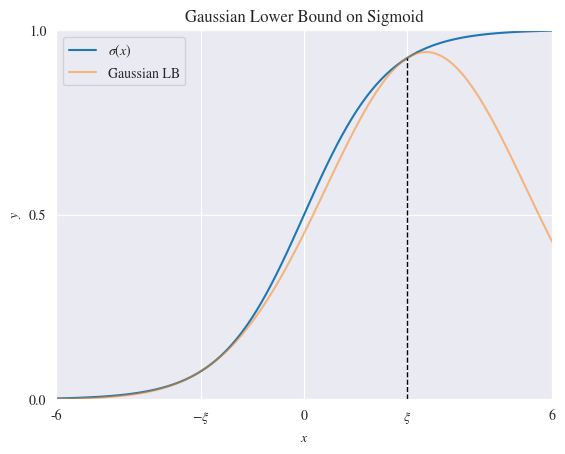

Here is the Python script that generated this plot: (Note: this script raises an exception after producing the figure.)
import numpy as np
import seaborn as sns
import matplotlib.pyplot as plt

sns.set_style('darkgrid')
plt.rcParams['mathtext.fontset'] = 'stix'
plt.rcParams['font.family'] = 'STIXGeneral'

# Code for Gaussian Lower Bound on sigmoid
# Define sigmoid function, lambda(xi) function and the gaussian lower bound
def sigmoid(x):
    return 1 / (1 + np.exp(-x))

def lamb(xi):
    return (1 / (2*xi))*(sigmoid(xi) - 0.5)

def gaussian_lb(x, xi):
    return sigmoid(xi)*np.exp((x-xi)/2 - lamb(xi)*(x**2 - xi**2))

# Choose a value for xi. This will indicate the x value where
# Gaussian will be tangent to sigmoid
xi = 2.5
# Choose axes limits
xlim_left = -6
xlim_right = 6
ylim_up = 1
ylim_down = 0

# Plot sigmoid and gaussian between x=-6 and x=6
x = np.linspace(-6, 6, 100)
plt.plot(x, sigmoid(x), label=r'$\sigma(x)$')
plt.plot(x, gaussian_lb(x, xi), label='Gaussian LB', alpha = 0.5)
# Plot xi and a helper line showing that Gaussian LB is tangent to
# sigmoid at x=xi
plt.plot((xi, xi), (0, sigmoid(xi)), linestyle='--', color='k', lw=1)
# improve appearance
plt.xlim(xlim_left, xlim_right)
plt.ylim(ylim_down, ylim_up)
plt.xlabel(r'$x$')
plt.ylabel(r'$y$')
plt.xticks([xlim_left, -xi, 0, xi, xlim_right], [xlim_left, r'$-\xi$', 0, r'$\xi$', xlim_right])
plt.yticks([ylim_down, 0.5, ylim_up])
plt.title("Gaussian Lower Bound on Sigmoid")
plt.legend()
plt.savefig("images/deterministic_approximations/sigmoid_bound_gaussian.png")
plt.show()